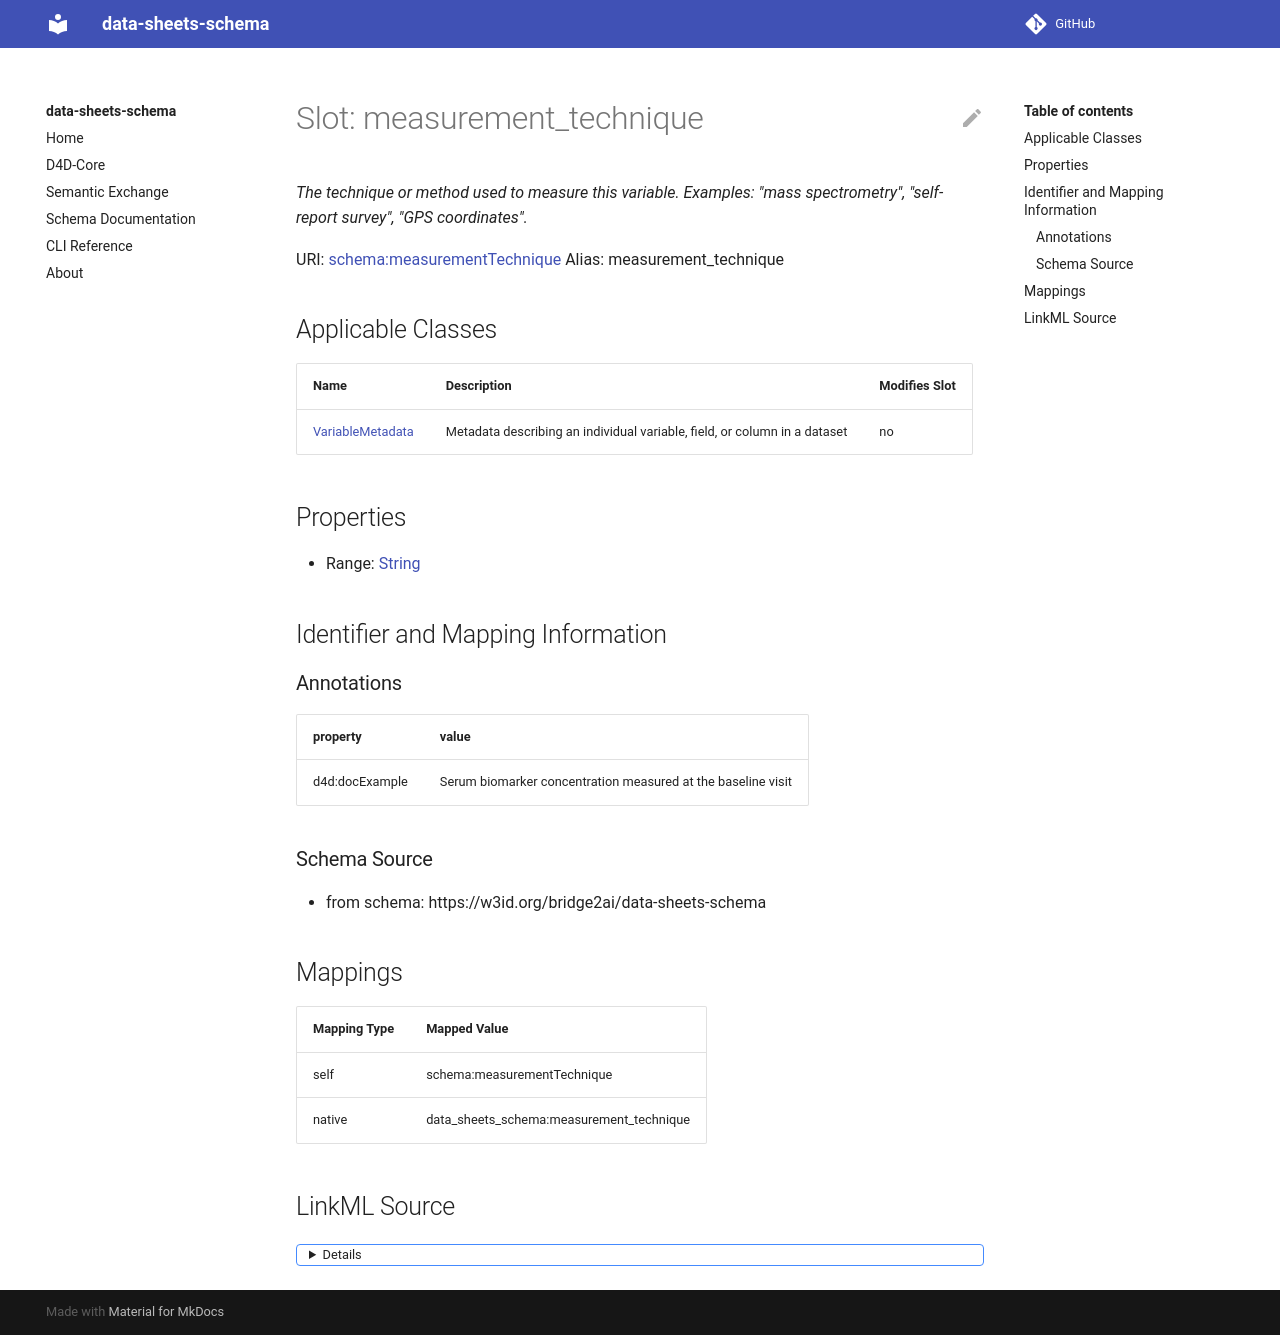

repository: bridge2ai/data-sheets-schema · page: measurement_technique/index.html · generator: mkdocs



# Slot: measurement_technique 


_The technique or method used to measure this variable. Examples: "mass spectrometry", "self-report survey", "GPS coordinates"._





URI: [schema:measurementTechnique](http://schema.org/measurementTechnique)
Alias: measurement_technique

<!-- no inheritance hierarchy -->





## Applicable Classes

| Name | Description | Modifies Slot |
| --- | --- | --- |
| [VariableMetadata](VariableMetadata.md) | Metadata describing an individual variable, field, or column in a dataset |  no  |






## Properties

* Range: [String](String.md)




## Identifier and Mapping Information






### Schema Source


* from schema: https://w3id.org/bridge2ai/data-sheets-schema




## Mappings

| Mapping Type | Mapped Value |
| ---  | ---  |
| self | schema:measurementTechnique |
| native | data_sheets_schema:measurement_technique |




## LinkML Source

<details>
```yaml
name: measurement_technique
description: 'The technique or method used to measure this variable. Examples: "mass
  spectrometry", "self-report survey", "GPS coordinates".'
from_schema: https://w3id.org/bridge2ai/data-sheets-schema
rank: 1000
slot_uri: schema:measurementTechnique
alias: measurement_technique
owner: VariableMetadata
domain_of:
- VariableMetadata
range: string

```
</details>
